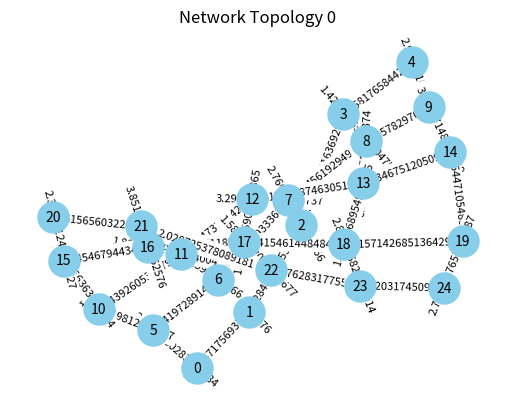

Generate this figure with matplotlib:
import time, random

import networkx as nx
import numpy as np
import matplotlib.pyplot as plt
from matplotlib.animation import FuncAnimation


class Network():
    def __init__(self, topology: int = 0, service_rate: int = 3000, system_capacity: int = 10000):
        """
        topology= 0, 1, 2
        """
        self.topology = topology
        self.t = 0  # Tracks t

        match self.topology:
            case 0:
                self.num_of_switches = 25  # N = number of switches
                self.Graph = nx.grid_2d_graph(5, 5)
                self.Graph = nx.convert_node_labels_to_integers(self.Graph)  # Convert Nodes into integers
            case 1:
                self.num_of_switches = 40  # N = number of switches
                self.Graph = nx.gnm_random_graph(self.num_of_switches, 61)
                while not nx.is_connected(self.Graph):
                    self.Graph = nx.gnm_random_graph(40, 60)

                pos = nx.spring_layout(self.Graph, seed=42)
                nx.draw(self.Graph, pos, with_labels=True, node_color='orange', node_size=500, font_size=8,
                        font_color='black')
                plt.title("InternetMCI Topology with 19 Switches")
                plt.show()
            case 2:
                self.num_of_switches = 19  # N = number of switches
                self.Graph = nx.gnm_random_graph(self.num_of_switches, 33)
                while not nx.is_connected(self.Graph):
                    self.Graph = nx.gnm_random_graph(self.num_of_switches, 33)

                # self.Graph = nx.Graph()

                # for i in range(self.num_of_switches):
                #     self.Graph.add_node(i)

                # backbone_nodes = list(range(5)) # 5 Backbone Nodes
                # regional_nodes = list(set(range(self.num_of_switches)) - set(backbone_nodes)) # Regional Nodes

                # for i in range(len(backbone_nodes)):
                #     for j in range(i + 1, len(backbone_nodes)):
                #         self.Graph.add_edge(backbone_nodes[i], backbone_nodes[j])

                # for node in regional_nodes:
                #     self.Graph.add_edge(node, backbone_nodes[node % len(backbone_nodes)])

        for edge in self.Graph.edges:
            self.Graph[edge[0]][edge[1]]['weight'] = np.random.uniform(1, 5)

        # TODO: Initialize for t=0, and populate at runtime.
        self.M = 5  # Number of flows for a given time ; TODO: Needs a proper value and changes for every t.
        nodes = list(self.Graph.nodes)
        self.f = np.array([(random.choice(nodes), random.choice(nodes)) for _ in range(self.M)],
                          dtype='i,i')  # List of (src, dst) tuples of size self.M

        self.lam = np.array(
            [np.random.poisson(np.random.uniform(10, 300)) for i in range(self.M)])  # Poisson distributed arrival rates
        self.u = np.full(self.num_of_switches, service_rate)  # Exponentially distributed service rates
        self.K = np.full(self.num_of_switches,
                         system_capacity)  # Total system capacity of each switch. ; Constant system capacity, for later work we can vary rates.

        # Aggregate arrival rate per switch
        self.agg_lam = np.zeros(self.num_of_switches)  # Need to keep track of this for all switches.
        for i in range(len(self.f)):
            src, dst = self.f[i]
            self.agg_lam[dst] += self.lam[i]  # Aggregate flow into destination switch

        self.rho = self.agg_lam / self.u  # Traffic Intensity for each switch.

        self.e_n = self.get_queue_occupation(self.rho,
                                             self.K)  # Returns an array of expected queue occupation of each switch.
        self.P = self.get_P(self.rho,
                            self.K)  # Returns a probability array(of packets getting lost) of size self.num_of_switches.
        self.e_d = self.get_expected_delays(self.e_n, self.agg_lam,
                                            self.P)  # Returns an expected delay for each switch.

        self.d_k_e2e = self.get_end_end_delay(self.f,
                                              self.e_d)  # Returns an array of size self.M(for each active flow at time t) ; self.d_k_e2e.mean() would be the e2e mean of the network.

        self.e_l = self.get_expected_loss(self.agg_lam,
                                          self.P)  # Returns an array of expected loss of size self.num_of_switches.

    def shortest_path(self, src, dest):
        """
        Gets shortest path given src, dest in the graph.
        """
        return nx.shortest_path(self.Graph, source=src, target=dest, weight=lambda s, d, a: self.Graph[s][d]['weight'],
                                method='dijkstra')

    def get_queue_occupation(self, rho, K):
        """
        Gets queue occupation of each switch.
        """
        N = np.zeros(len(rho))
        for i in range(len(rho)):
            if rho[i] < 1 and rho[i] != 0:
                N[i] = (rho[i] / (1 - rho[i])) - (((K[i] + 1) * (rho[i] ** (K[i] + 1))) / ((1 - rho[i]) ** (K[i] + 1)))
                if np.isnan(N[i]):  # Handles invalid value encountered in scalar divide warning.
                    N[i] = rho[i] / (1 - rho[i])
            if rho[i] == 1:
                N[i] = K[i] / 2
        return N

    def get_P(self, rho, K):
        """
        Gets probability array of packets getting lost of size self.num_of_switches.
        """
        temp_p = ((1 - rho) * (rho ** K)) / (1 - (rho ** (K + 1)))
        for i in range(len(temp_p)):
            if np.isnan(temp_p[i]):  # Handles invalid value encountered in scalar divide warning.
                temp_p[i] = 0
        return temp_p

    def get_expected_delays(self, e_n, lam, P):
        """
        Gets expected delay for each switch.
        """
        denominator = (lam * (1 - P))
        mask = np.where(denominator == 0, 1, denominator)
        return e_n / mask

    def get_end_end_delay(self, f, e_d):
        """
        Gets end to end delay for each flow in time self.t.
        """
        D = np.zeros(len(f))
        for i in range(len(f)):
            flow = f[i]
            p_star = self.shortest_path(flow[0], flow[1])
            for n in p_star:
                D[i] += e_d[n]
        return D

    def get_expected_loss(self, lam, P):
        """
        Gets expected loss for each switch.
        """
        return lam * P

    def update_weights(self, weights, alpha=0.9):
        """
        Updates the weights of existing edges using the provided array of weights and
        selects new arrival rates (lambdas) for random flows.

        Args:
            weights (list or np.array): An array of weights with a length equal to the number of edges.
        """

        if len(weights) != len(self.Graph.edges):
            raise ValueError("Length of weights array must match the number of edges in the graph.")

        # Update Weights
        for (edge, weight) in zip(self.Graph.edges, weights):
            self.Graph[edge[0]][edge[1]]['weight'] = weight * alpha

        # Update lambdas for random flows
        for i in range(self.M):
            src, dst = random.choice(list(self.Graph.nodes)), random.choice(list(self.Graph.nodes))
            while src == dst:
                dst = random.choice(list(self.Graph.nodes))

            self.f[i] = (src, dst)
            self.lam[i] = np.random.poisson(np.random.uniform(50, 300))  # new arrival rate

        # Recalculate values
        self.agg_lam = np.zeros(self.num_of_switches)  # aggregated arrival rates
        for i in range(len(self.f)):
            src, dst = self.f[i]
            self.agg_lam[dst] += self.lam[i]

        self.rho = self.agg_lam / self.u  # traffic intensity
        self.e_n = self.get_queue_occupation(self.rho, self.K)  # queue occupation
        self.P = self.get_P(self.rho, self.K)  # loss probabilities
        self.e_d = self.get_expected_delays(self.e_n, self.agg_lam, self.P)  # delays
        self.d_k_e2e = self.get_end_end_delay(self.f, self.e_d)  # end-to-end delays
        self.e_l = self.get_expected_loss(self.agg_lam, self.P)  # expected losses
        self.t += 1 # time step

    def plot_graph(self):
        """
        Plot the graph with current weights
        """
        pos = nx.spring_layout(self.Graph)
        nx.draw_networkx_nodes(self.Graph, pos, node_size=500, node_color='skyblue')

        nx.draw_networkx_edges(self.Graph, pos, width=1.5, alpha=0.7)  # Draw edges
        edge_labels = nx.get_edge_attributes(self.Graph, 'weight')  # Get edge weights
        nx.draw_networkx_edge_labels(self.Graph, pos, edge_labels=edge_labels, label_pos=0.5,
                                     font_size=8)  # Draw edge weights

        nx.draw_networkx_labels(self.Graph, pos, font_size=10, font_family="sans-serif")  # Draw node labels

        plt.title(f"Network Topology {self.topology}")
        plt.axis('off')
        plt.show()


if __name__ == '__main__':
    network = Network()
    num_of_edges = len(network.Graph.edges)
    for i in range(5):
        temp_W = np.random.uniform(low=1.0, high=5.0, size=num_of_edges)
        network.update_weights(temp_W)
    # network.run(interval=1, is_plot=True)
    network.plot_graph()
